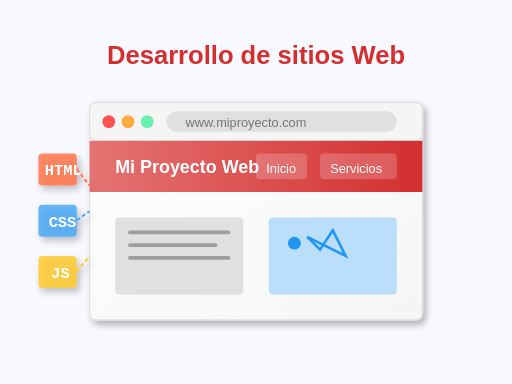
t = 0.00 s
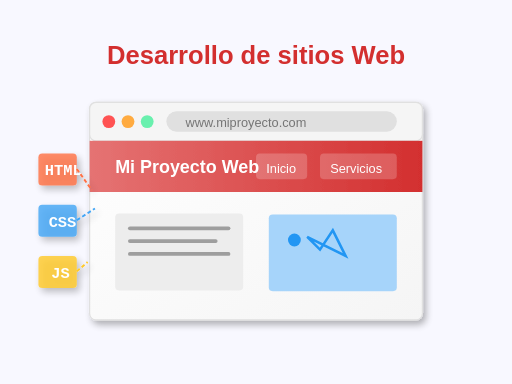
t = 1.25 s
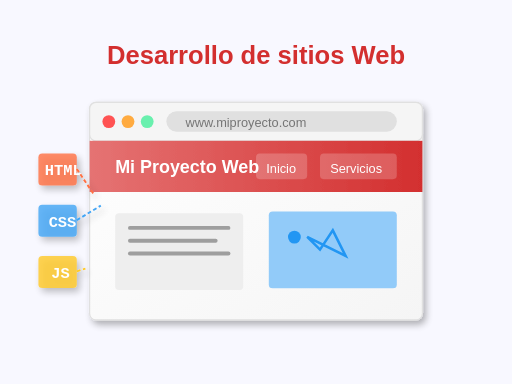
t = 2.63 s
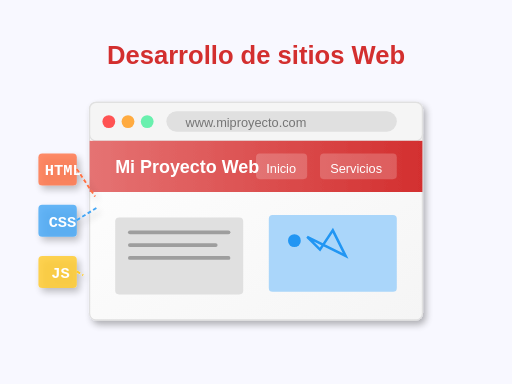
t = 4.00 s
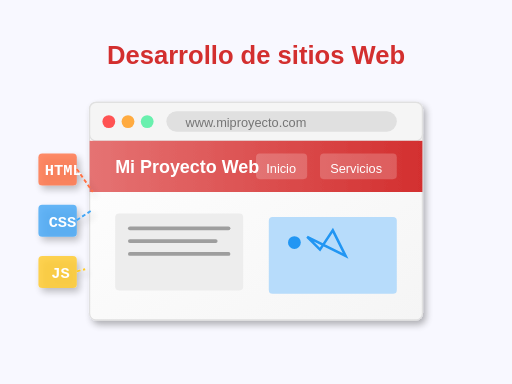
t = 5.25 s
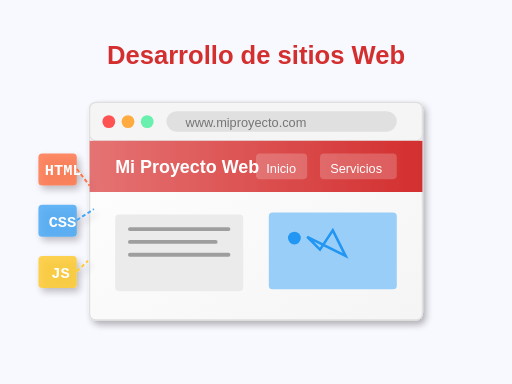
t = 7.00 s

The animated SVG that drew these frames (rendered in a browser with its animation timeline set to each time). Animation: 21 SMIL elements (animate=21); one cycle of 8.00 s, repeats indefinitely.

<svg xmlns="http://www.w3.org/2000/svg" viewBox="0 0 400 300">
  <!-- Definiciones -->
  <defs>
    <!-- Gradientes y patrones -->
    <linearGradient id="browserGradient" x1="0%" y1="0%" x2="100%" y2="100%">
      <stop offset="0%" stop-color="#ffffff" />
      <stop offset="100%" stop-color="#f5f5f5" />
    </linearGradient>
    
    <linearGradient id="headerGradient" x1="0%" y1="0%" x2="100%" y2="0%">
      <stop offset="0%" stop-color="#e57373" />
      <stop offset="100%" stop-color="#d32f2f" />
    </linearGradient>
    
    <!-- Filtro para sombras -->
    <filter id="shadowFilter" x="-20%" y="-20%" width="140%" height="140%">
      <feGaussianBlur in="SourceAlpha" stdDeviation="3" />
      <feOffset dx="2" dy="3" result="offsetblur" />
      <feComponentTransfer>
        <feFuncA type="linear" slope="0.3" />
      </feComponentTransfer>
      <feMerge>
        <feMergeNode />
        <feMergeNode in="SourceGraphic" />
      </feMerge>
    </filter>
  </defs>
  
  <!-- Fondo -->
  <rect width="400" height="300" fill="#f8f8ff" />
  
  <!-- Ventana del navegador -->
  <g id="browser" filter="url(#shadowFilter)">
    <!-- Marco del navegador -->
    <rect x="70" y="80" width="260" height="170" rx="5" fill="url(#browserGradient)" stroke="#e0e0e0" stroke-width="1" />
    
    <!-- Barra de direcciones -->
    <rect x="70" y="80" width="260" height="30" rx="5" fill="#f5f5f5" stroke="#e0e0e0" stroke-width="1" />
    
    <!-- Botones de navegador -->
    <circle cx="85" cy="95" r="5" fill="#ff5252" />
    <circle cx="100" cy="95" r="5" fill="#ffab40" />
    <circle cx="115" cy="95" r="5" fill="#69f0ae" />
    
    <!-- Barra de URL -->
    <rect x="130" y="87" width="180" height="16" rx="8" fill="#e0e0e0" />
    <text x="145" y="99" font-family="sans-serif" font-size="10" fill="#757575">www.miproyecto.com</text>
    
    <!-- Contenido web -->
    <g id="webContent">
      <!-- Header del sitio -->
      <rect x="70" y="110" width="260" height="40" fill="url(#headerGradient)" />
      <text x="90" y="135" font-family="sans-serif" font-size="14" font-weight="bold" fill="#ffffff">Mi Proyecto Web</text>
      
      <!-- Menú de navegación -->
      <rect x="200" y="120" width="40" height="20" rx="3" fill="#ffffff" opacity="0.2" />
      <text x="208" y="135" font-family="sans-serif" font-size="10" fill="#ffffff">Inicio</text>
      
      <rect x="250" y="120" width="60" height="20" rx="3" fill="#ffffff" opacity="0.2" />
      <text x="258" y="135" font-family="sans-serif" font-size="10" fill="#ffffff">Servicios</text>
      
      <!-- Contenido principal -->
      <g id="mainContent">
        <!-- Columna izquierda -->
        <rect x="90" y="170" width="100" height="60" rx="3" fill="#e0e0e0">
          <animate 
            attributeName="y" 
            values="170; 165; 170" 
            dur="4s" 
            repeatCount="indefinite"/>
          <animate 
            attributeName="fill" 
            values="#e0e0e0; #f5f5f5; #e0e0e0" 
            dur="4s" 
            repeatCount="indefinite"/>
        </rect>
        
        <!-- Líneas de texto (simuladas) -->
        <rect x="100" y="180" width="80" height="3" rx="1.5" fill="#9e9e9e">
          <animate 
            attributeName="y" 
            values="180; 175; 180" 
            dur="4s" 
            repeatCount="indefinite"/>
        </rect>
        <rect x="100" y="190" width="70" height="3" rx="1.5" fill="#9e9e9e">
          <animate 
            attributeName="y" 
            values="190; 185; 190" 
            dur="4s" 
            repeatCount="indefinite"/>
        </rect>
        <rect x="100" y="200" width="80" height="3" rx="1.5" fill="#9e9e9e">
          <animate 
            attributeName="y" 
            values="200; 195; 200" 
            dur="4s" 
            repeatCount="indefinite"/>
        </rect>
        
        <!-- Columna derecha - imagen -->
        <rect x="210" y="170" width="100" height="60" rx="3" fill="#bbdefb">
          <animate 
            attributeName="y" 
            values="170; 165; 170" 
            dur="5s" 
            repeatCount="indefinite"/>
          <animate 
            attributeName="fill" 
            values="#bbdefb; #90caf9; #bbdefb" 
            dur="5s" 
            repeatCount="indefinite"/>
        </rect>
        
        <!-- Íconos de imagen -->
        <circle cx="230" cy="190" r="5" fill="#2196f3">
          <animate 
            attributeName="cy" 
            values="190; 185; 190" 
            dur="5s" 
            repeatCount="indefinite"/>
        </circle>
        <polygon points="240,185 250,195 260,180 270,200" fill="none" stroke="#2196f3" stroke-width="2">
          <animate 
            attributeName="transform" 
            type="translate" 
            values="0,-5; 0,0; 0,-5" 
            dur="5s" 
            repeatCount="indefinite"/>
        </polygon>
      </g>
    </g>
  </g>
  
  <!-- Elementos de diseño web flotantes -->
  <g id="webElements" filter="url(#shadowFilter)">
    <!-- Elemento HTML -->
    <g id="htmlElement">
      <rect x="30" y="120" width="30" height="25" rx="3" fill="#ff7043" opacity="0.8">
        <animate 
          attributeName="transform" 
          type="translate" 
          values="0,0; 5,10; 0,0" 
          dur="7s" 
          repeatCount="indefinite"/>
      </rect>
      <text x="35" y="137" font-family="monospace" font-size="12" fill="#ffffff" font-weight="bold">
        <animate 
          attributeName="transform" 
          type="translate" 
          values="0,0; 5,10; 0,0" 
          dur="7s" 
          repeatCount="indefinite"/>
        HTML
      </text>
    </g>
    
    <!-- Elemento CSS -->
    <g id="cssElement">
      <rect x="30" y="160" width="30" height="25" rx="3" fill="#42a5f5" opacity="0.8">
        <animate 
          attributeName="transform" 
          type="translate" 
          values="0,0; 10,-5; 0,0" 
          dur="6s" 
          repeatCount="indefinite"/>
      </rect>
      <text x="38" y="177" font-family="monospace" font-size="12" fill="#ffffff" font-weight="bold">
        <animate 
          attributeName="transform" 
          type="translate" 
          values="0,0; 10,-5; 0,0" 
          dur="6s" 
          repeatCount="indefinite"/>
        CSS
      </text>
    </g>
    
    <!-- Elemento JS -->
    <g id="jsElement">
      <rect x="30" y="200" width="30" height="25" rx="3" fill="#ffca28" opacity="0.8">
        <animate 
          attributeName="transform" 
          type="translate" 
          values="0,0; -5,15; 0,0" 
          dur="8s" 
          repeatCount="indefinite"/>
      </rect>
      <text x="40" y="217" font-family="monospace" font-size="12" fill="#ffffff" font-weight="bold">
        <animate 
          attributeName="transform" 
          type="translate" 
          values="0,0; -5,15; 0,0" 
          dur="8s" 
          repeatCount="indefinite"/>
        JS
      </text>
    </g>
    
    <!-- Cables conectando los elementos flotantes -->
    <line x1="60" y1="132" x2="70" y2="145" stroke="#ff7043" stroke-width="1.5" stroke-dasharray="3,2">
      <animate 
        attributeName="x2" 
        values="70; 75; 70" 
        dur="7s" 
        repeatCount="indefinite"/>
      <animate 
        attributeName="y2" 
        values="145; 155; 145" 
        dur="7s" 
        repeatCount="indefinite"/>
    </line>
    
    <line x1="60" y1="172" x2="70" y2="165" stroke="#42a5f5" stroke-width="1.5" stroke-dasharray="3,2">
      <animate 
        attributeName="x2" 
        values="70; 80; 70" 
        dur="6s" 
        repeatCount="indefinite"/>
      <animate 
        attributeName="y2" 
        values="165; 160; 165" 
        dur="6s" 
        repeatCount="indefinite"/>
    </line>
    
    <line x1="60" y1="212" x2="70" y2="200" stroke="#ffca28" stroke-width="1.5" stroke-dasharray="3,2">
      <animate 
        attributeName="x2" 
        values="70; 65; 70" 
        dur="8s" 
        repeatCount="indefinite"/>
      <animate 
        attributeName="y2" 
        values="200; 215; 200" 
        dur="8s" 
        repeatCount="indefinite"/>
    </line>
  </g>
  
  <!-- Título en la parte superior -->
  <text x="200" y="50" text-anchor="middle" font-family="sans-serif" font-size="20" font-weight="bold" fill="#d32f2f">
    Desarrollo de sitios Web
  </text>
</svg>
